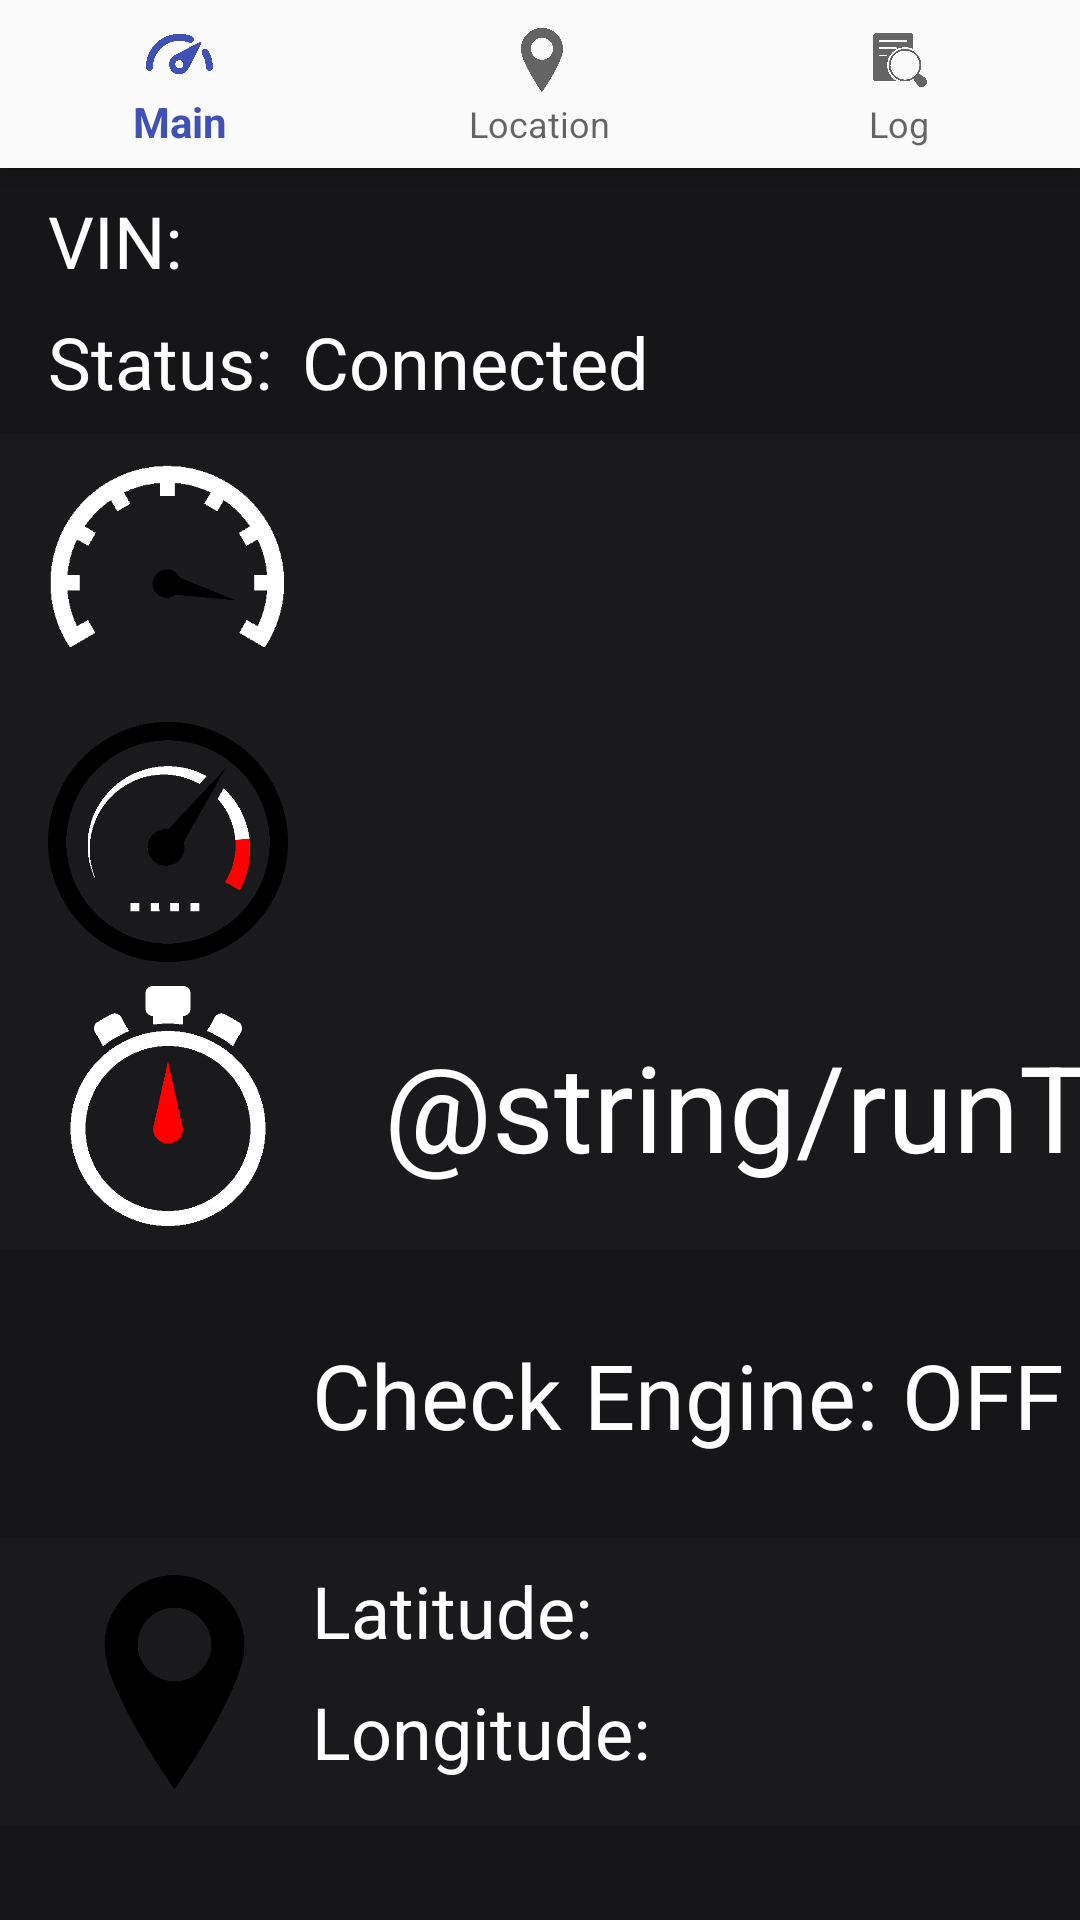

Android layout source for this screen:
<!-- AndroidManifest.xml: application theme AppTheme -->
<!-- res/layout/activity_main.xml -->
<?xml version="1.0" encoding="utf-8"?>
<android.support.constraint.ConstraintLayout xmlns:android="http://schemas.android.com/apk/res/android"
    xmlns:app="http://schemas.android.com/apk/res-auto"
    xmlns:tools="http://schemas.android.com/tools"
    android:id="@+id/container"
    android:layout_width="match_parent"
    android:layout_height="match_parent"
    android:background="@color/splash_background_accent"
    tools:context=".activities.MainActivity">

    <android.support.design.widget.BottomNavigationView
        android:id="@+id/navigation"
        android:layout_width="0dp"
        android:layout_height="wrap_content"
        android:background="?android:attr/windowBackground"
        app:layout_constraintLeft_toLeftOf="parent"
        app:layout_constraintRight_toRightOf="parent"
        app:layout_constraintTop_toTopOf="parent"
        app:menu="@menu/navigation">

    </android.support.design.widget.BottomNavigationView>

    <android.support.constraint.ConstraintLayout
        android:id="@+id/constraintLayout4"
        android:layout_width="match_parent"
        android:layout_height="0dp"
        android:background="@color/splash_background_accent"
        app:layout_constraintTop_toBottomOf="@+id/navigation">

        <TextView
            android:id="@+id/vin_textView"
            android:layout_width="wrap_content"
            android:layout_height="wrap_content"
            android:layout_marginStart="40dp"
            android:text="@string/vin"
            android:textColor="@android:color/white"
            android:textSize="24sp"
            app:layout_constraintStart_toEndOf="@+id/vin_title_textView"
            app:layout_constraintTop_toTopOf="@+id/vin_title_textView" />

        <TextView
            android:id="@+id/status_title_textView"
            android:layout_width="wrap_content"
            android:layout_height="wrap_content"
            android:layout_marginTop="8dp"
            android:layout_marginBottom="8dp"
            android:text="@string/status_title"
            android:textColor="@android:color/white"
            android:textSize="24sp"
            app:layout_constraintBottom_toBottomOf="parent"
            app:layout_constraintStart_toStartOf="@+id/vin_title_textView"
            app:layout_constraintTop_toBottomOf="@+id/vin_title_textView" />

        <TextView
            android:id="@+id/status_textView"
            android:layout_width="wrap_content"
            android:layout_height="wrap_content"
            android:text="@string/status_connected"
            android:textColor="@android:color/white"
            android:textSize="24sp"
            app:layout_constraintStart_toStartOf="@+id/vin_textView"
            app:layout_constraintTop_toTopOf="@+id/status_title_textView" />

        <TextView
            android:id="@+id/vin_title_textView"
            android:layout_width="wrap_content"
            android:layout_height="wrap_content"
            android:layout_marginStart="16dp"
            android:layout_marginTop="8dp"
            android:text="@string/vin_title"
            android:textColor="@android:color/white"
            android:textSize="24sp"
            app:layout_constraintStart_toStartOf="parent"
            app:layout_constraintTop_toTopOf="parent" />

    </android.support.constraint.ConstraintLayout>

    <android.support.constraint.ConstraintLayout
        android:id="@+id/constraintLayout3"
        android:layout_width="match_parent"
        android:layout_height="wrap_content"
        android:background="@color/splash_background"
        app:layout_constraintTop_toBottomOf="@+id/constraintLayout4"
        tools:layout_editor_absoluteY="180dp">

        <TextView
            android:id="@+id/runTimeSinceEngineStart_textView"
            android:layout_width="wrap_content"
            android:layout_height="wrap_content"
            android:text="@string/runTime"
            android:textColor="@android:color/white"
            android:textSize="40sp"
            app:layout_constraintBottom_toBottomOf="@+id/imageView3"
            app:layout_constraintStart_toStartOf="@+id/rpm_textView"
            app:layout_constraintTop_toTopOf="@+id/imageView3" />

        <TextView
            android:id="@+id/rpm_textView"
            android:layout_width="wrap_content"
            android:layout_height="wrap_content"
            android:text="@string/rpm"
            android:textColor="@android:color/white"
            android:textSize="40sp"
            app:layout_constraintBottom_toBottomOf="@+id/imageView2"
            app:layout_constraintStart_toStartOf="@+id/speed_textView"
            app:layout_constraintTop_toTopOf="@+id/imageView2" />

        <TextView
            android:id="@+id/speed_textView"
            android:layout_width="wrap_content"
            android:layout_height="wrap_content"
            android:layout_marginStart="32dp"
            android:text="@string/speed"
            android:textColor="@android:color/white"
            android:textSize="40sp"
            app:layout_constraintBottom_toBottomOf="@+id/imageView"
            app:layout_constraintStart_toEndOf="@+id/imageView"
            app:layout_constraintTop_toTopOf="@+id/imageView" />

        <ImageView
            android:id="@+id/imageView2"
            android:layout_width="80dp"
            android:layout_height="80dp"
            android:layout_marginStart="16dp"
            android:layout_marginTop="8dp"
            android:src="@drawable/rpm_icon"
            app:layout_constraintStart_toStartOf="parent"
            app:layout_constraintTop_toBottomOf="@+id/imageView" />

        <ImageView
            android:id="@+id/imageView3"
            android:layout_width="80dp"
            android:layout_height="80dp"
            android:layout_marginStart="16dp"
            android:layout_marginTop="8dp"
            android:layout_marginBottom="8dp"
            android:src="@drawable/stopwatch_icon"
            app:layout_constraintBottom_toBottomOf="parent"
            app:layout_constraintStart_toStartOf="parent"
            app:layout_constraintTop_toBottomOf="@+id/imageView2" />

        <ImageView
            android:id="@+id/imageView"
            android:layout_width="80dp"
            android:layout_height="80dp"
            android:layout_marginStart="16dp"
            android:layout_marginTop="8dp"
            android:src="@drawable/speed_icon"
            app:layout_constraintStart_toStartOf="parent"
            app:layout_constraintTop_toTopOf="parent" />

    </android.support.constraint.ConstraintLayout>

    <android.support.constraint.ConstraintLayout
        android:id="@+id/constraintLayout5"
        android:layout_width="match_parent"
        android:layout_height="0dp"
        android:background="@color/splash_background_accent"
        app:layout_constraintTop_toBottomOf="@+id/constraintLayout3">

        <ImageView
            android:id="@+id/imageView9"
            android:layout_width="80dp"
            android:layout_height="80dp"
            android:layout_marginStart="16dp"
            android:layout_marginTop="8dp"
            android:layout_marginBottom="8dp"
            android:src="@drawable/check_engine_icon"
            app:layout_constraintBottom_toBottomOf="parent"
            app:layout_constraintStart_toStartOf="parent"
            app:layout_constraintTop_toTopOf="parent"
            tools:srcCompat="@drawable/check_engine_icon" />

        <TextView
            android:id="@+id/check_engine_title_textView"
            android:layout_width="wrap_content"
            android:layout_height="wrap_content"
            android:layout_marginStart="8dp"
            android:text="@string/check_engine_title"
            android:textColor="@android:color/white"
            android:textSize="30sp"
            app:layout_constraintBottom_toBottomOf="@+id/imageView9"
            app:layout_constraintStart_toEndOf="@+id/imageView9"
            app:layout_constraintTop_toTopOf="@+id/imageView9" />

        <TextView
            android:id="@+id/check_engine_textView"
            android:layout_width="wrap_content"
            android:layout_height="wrap_content"
            android:layout_marginStart="8dp"
            android:text="@string/check_engine_off"
            android:textColor="@android:color/white"
            android:textSize="30sp"
            app:layout_constraintStart_toEndOf="@+id/check_engine_title_textView"
            app:layout_constraintTop_toTopOf="@+id/check_engine_title_textView" />
    </android.support.constraint.ConstraintLayout>

    <android.support.constraint.ConstraintLayout
        android:id="@+id/constraintLayout6"
        android:layout_width="match_parent"
        android:layout_height="0dp"
        android:background="@color/splash_background"
        app:layout_constraintTop_toBottomOf="@+id/constraintLayout5">

        <ImageView
            android:id="@+id/imageView10"
            android:layout_width="80dp"
            android:layout_height="80dp"
            android:layout_marginStart="16dp"
            android:layout_marginTop="8dp"
            android:layout_marginBottom="8dp"
            android:src="@drawable/location_icon"
            app:layout_constraintBottom_toBottomOf="parent"
            app:layout_constraintStart_toStartOf="parent"
            app:layout_constraintTop_toTopOf="parent" />

        <TextView
            android:id="@+id/longitude_title_textView"
            android:layout_width="wrap_content"
            android:layout_height="wrap_content"
            android:layout_marginStart="8dp"
            android:layout_marginTop="8dp"
            android:text="@string/map_longitude"
            android:textColor="@android:color/white"
            android:textSize="24sp"
            app:layout_constraintStart_toEndOf="@+id/imageView10"
            app:layout_constraintTop_toBottomOf="@+id/latitude_title_textView" />

        <TextView
            android:id="@+id/latitude_title_textView"
            android:layout_width="wrap_content"
            android:layout_height="wrap_content"
            android:layout_marginStart="8dp"
            android:text="@string/map_latitude"
            android:textColor="@android:color/white"
            android:textSize="24sp"
            app:layout_constraintStart_toEndOf="@+id/imageView10"
            app:layout_constraintTop_toTopOf="@+id/imageView10" />

        <TextView
            android:id="@+id/latitude_textView"
            android:layout_width="wrap_content"
            android:layout_height="wrap_content"
            android:layout_marginStart="32dp"
            android:textColor="@android:color/white"
            android:textSize="24sp"
            app:layout_constraintStart_toEndOf="@+id/latitude_title_textView"
            app:layout_constraintTop_toTopOf="@+id/latitude_title_textView" />

        <TextView
            android:id="@+id/longitude_textView"
            android:layout_width="wrap_content"
            android:layout_height="wrap_content"
            android:textColor="@android:color/white"
            android:textSize="24sp"
            app:layout_constraintStart_toStartOf="@+id/latitude_textView"
            app:layout_constraintTop_toTopOf="@+id/longitude_title_textView" />

    </android.support.constraint.ConstraintLayout>

</android.support.constraint.ConstraintLayout>
<!-- resources referenced by this layout -->
<resources>
  <color name="splash_background">#1A1A1C</color>
  <color name="splash_background_accent">#161618</color>
  <!-- drawable location_icon: png bitmap (drawable, 19447 bytes) -->
  <!-- drawable rpm_icon: png bitmap (drawable, 9424 bytes) -->
  <!-- drawable speed_icon: png bitmap (drawable, 4435 bytes) -->
  <!-- drawable stopwatch_icon: png bitmap (drawable, 16634 bytes) -->
  <string name="check_engine_off">OFF</string>
  <string name="check_engine_title">Check Engine:</string>
  <string name="map_latitude">Latitude:</string>
  <string name="map_longitude">Longitude:</string>
  <string name="rpm" />
  <string name="speed" />
  <string name="status_connected">Connected</string>
  <string name="status_title">Status:</string>
  <string name="vin" />
  <string name="vin_title">VIN:</string>
  <style name="AppTheme" parent="Theme.AppCompat.Light.NoActionBar">
          
          <item name="colorPrimary">@color/colorPrimary</item>
          <item name="colorPrimaryDark">@color/colorPrimaryDark</item>
          <item name="colorAccent">@color/colorAccent</item>
          <item name="android:windowAnimationStyle">@null</item>
      </style>
  <color name="colorPrimary">#3F51B5</color>
  <color name="colorPrimaryDark">#303F9F</color>
  <color name="colorAccent">#0093FE</color>
</resources>
